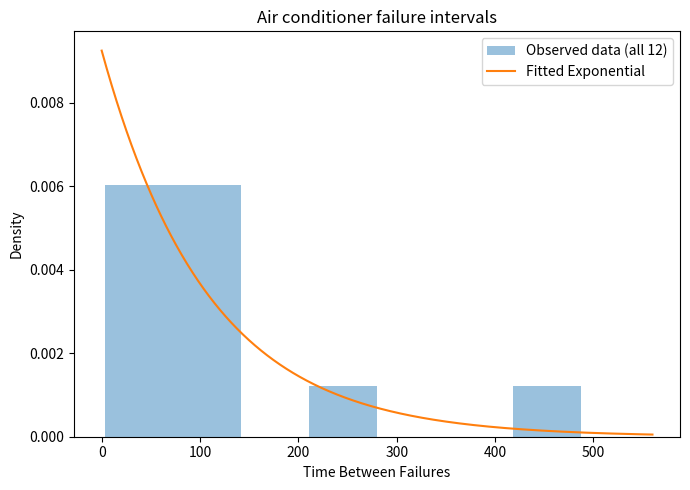
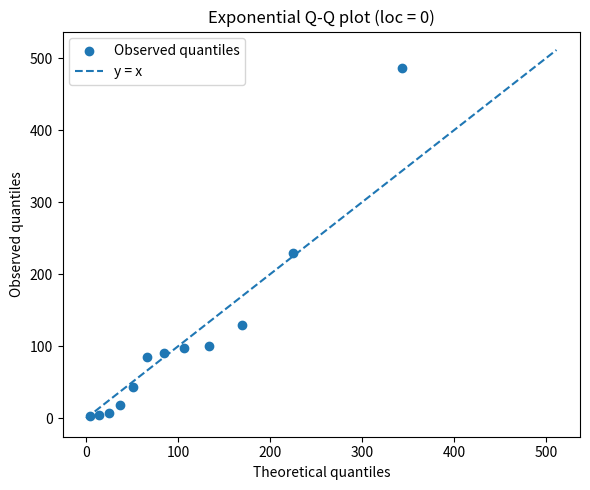

These figures' Python source, in order:
"""Dataset 1: thống kê mô tả, MLE và kiểm định độ phù hợp Exponential.


"""
import argparse
import sys
import numpy as np
import pandas as pd
from scipy import stats
import matplotlib
if '--no-plots' in sys.argv or '--validate' in sys.argv:
    matplotlib.use('Agg')
import matplotlib.pyplot as plt

SEED, ALPHA, R_KS = 3179, .05, 5000
UNIT = 'original time unit (not specified in slide 5)'


def data():
    # Slide 5/71; thứ tự tăng dần không phải thứ tự thời gian được xác nhận.
    return np.array([3, 5, 7, 18, 43, 85, 91, 98, 100, 130, 230, 487.])


def fitted_exponential(x):
    loc, scale = stats.expon.fit(x, floc=0)
    return stats.expon(loc=loc, scale=scale)


def ks_stat(x, dist):
    ordered = np.sort(x)
    n = len(ordered)
    cdf = dist.cdf(ordered)
    return float(max(np.max(np.arange(1, n+1)/n-cdf),
                     np.max(cdf-np.arange(n)/n)))


def analyze():
    x = data()
    n = len(x)
    q1, q3 = np.quantile(x, [.25, .75], method='linear')
    descriptive = dict(n=n, mean=x.mean(), median=np.median(x),
        variance=x.var(ddof=1), sd=x.std(ddof=1), minimum=x.min(), maximum=x.max(),
        Q1=q1, Q3=q3, IQR=q3-q1, CV=x.std(ddof=1)/x.mean(),
        skewness=stats.skew(x, bias=False))
    dist = fitted_exponential(x)
    scale = dist.mean()
    log_likelihood = dist.logpdf(x).sum()
    observed_d = ks_stat(x, dist)
    # Luồng con cố định để tái lập riêng bước đánh giá phân phối.
    gen = np.random.default_rng(np.random.SeedSequence(SEED, spawn_key=(1, 0)))
    simulated_d = np.empty(R_KS)
    simulated_cv = np.empty(R_KS)
    for r in range(R_KS):
        sample = dist.rvs(size=n, random_state=gen)
        # Bắt buộc khớp lại scale cho từng mẫu; không dùng tham số cố định khi tính D_r.
        refitted = fitted_exponential(sample)
        simulated_d[r] = ks_stat(sample, refitted)
        simulated_cv[r] = sample.std(ddof=1)/sample.mean()
    exceedances = int(np.sum(simulated_d >= observed_d))
    p_value = (1+exceedances)/(R_KS+1)
    q = exceedances/R_KS
    p_mcse = np.sqrt(R_KS*q*(1-q))/(R_KS+1)
    tables = {
        'descriptive_statistics': pd.DataFrame([
            dict(statistic=name, value=value,
                 unit='dimensionless' if name in ['n','CV','skewness'] else
                      'squared original time unit' if name == 'variance' else UNIT)
            for name, value in descriptive.items()]),
        'exponential_fit': pd.DataFrame([dict(model='Exponential', loc=0,
            scale=scale, rate=1/scale, free_parameters=1, log_likelihood=log_likelihood,
            AIC=2-2*log_likelihood, BIC=np.log(n)-2*log_likelihood,
            model_mean=scale, model_variance=scale**2, model_CV=1,
            KS_D=observed_d, KS_R=R_KS, KS_exceedances=exceedances,
            KS_p_corrected=p_value, KS_p_MCSE=p_mcse,
            reject_at_005=bool(p_value < ALPHA), unit=UNIT)]),
        'cv_model_simulation': pd.DataFrame([dict(observed_CV=descriptive['CV'], R=R_KS,
            simulated_CV_mean=simulated_cv.mean(), simulated_CV_q025=np.quantile(simulated_cv,.025),
            simulated_CV_q975=np.quantile(simulated_cv,.975),
            upper_tail_fraction=np.mean(simulated_cv >= descriptive['CV']))]),
        # Chỉ chẩn đoán ảnh hưởng; không bỏ 487 khỏi các phép khớp/kiểm định.
        'maximum_influence': pd.DataFrame([dict(full_mean=x.mean(),
            mean_without_maximum_for_sensitivity_only=x[x != x.max()].mean(),
            max_share_of_total=x.max()/x.sum(), unit=UNIT)])}
    for name, frame in tables.items():
        assert not frame.isna().any().any(), name
        assert np.isfinite(frame.select_dtypes(include='number').to_numpy()).all(), name
    assert np.isclose(scale, x.mean())
    assert np.isclose(observed_d, stats.kstest(x, dist.cdf).statistic)
    assert np.isclose(log_likelihood, -n*(np.log(x.mean())+1))
    return tables, simulated_d


def plot_diagnostics():
    x = data()
    dist = fitted_exponential(x)
    grid = np.linspace(0, x.max()*1.15, 1000)
    plt.figure(figsize=(7,5))
    plt.hist(x, bins='fd', density=True, alpha=.45, label='Observed data (all 12)')
    plt.plot(grid, dist.pdf(grid), label='Fitted Exponential')
    plt.xlabel('Time Between Failures'); plt.ylabel('Density')
    plt.title('Air conditioner failure intervals'); plt.legend(); plt.tight_layout()
    positions = (np.arange(1,len(x)+1)-.5)/len(x)
    theoretical = -dist.mean()*np.log1p(-positions)
    assert np.allclose(theoretical, dist.ppf(positions))
    plt.figure(figsize=(6,5))
    plt.scatter(theoretical, np.sort(x), label='Observed quantiles')
    limit = max(x.max(), theoretical.max())*1.05
    plt.plot([0,limit], [0,limit], '--', label='y = x')
    plt.xlabel('Theoretical quantiles'); plt.ylabel('Observed quantiles')
    plt.title('Exponential Q-Q plot (loc = 0)'); plt.legend(); plt.tight_layout()


def main():
    parser = argparse.ArgumentParser(description='Dataset 1: Exponential goodness-of-fit only')
    parser.add_argument('--no-plots', action='store_true', help='Print tables without opening plots')
    parser.add_argument('--validate', action='store_true', help='Run twice to check reproducibility; no plots')
    args = parser.parse_args()
    print(f'Exponential KS calibration: {R_KS} refitted samples, n={len(data())}.', flush=True)
    tables, simulated_d = analyze()
    if args.validate:
        repeated, repeated_d = analyze()
        assert all(frame.equals(repeated[name]) for name, frame in tables.items())
        assert np.array_equal(simulated_d, repeated_d)
        print('VALIDATION PASSED: all Exponential fit and calibration results reproduced.', flush=True)
    with pd.option_context('display.float_format', lambda value: f'{value:.6g}'):
        for name, frame in tables.items():
            print(f'\n=== {name} ===')
            print(frame.to_string(index=False))
    # H0 là họ Exponential với rate chưa biết. p>alpha không chứng minh H0 đúng.
    rejected = bool(tables['exponential_fit'].reject_at_005.iloc[0])
    print('\nKS decision:', 'reject H0' if rejected else 'do not reject H0 (not proof of the model)')
    if not args.no_plots and not args.validate:
        plot_diagnostics()
        plt.show()


if __name__ == '__main__':
    main()
